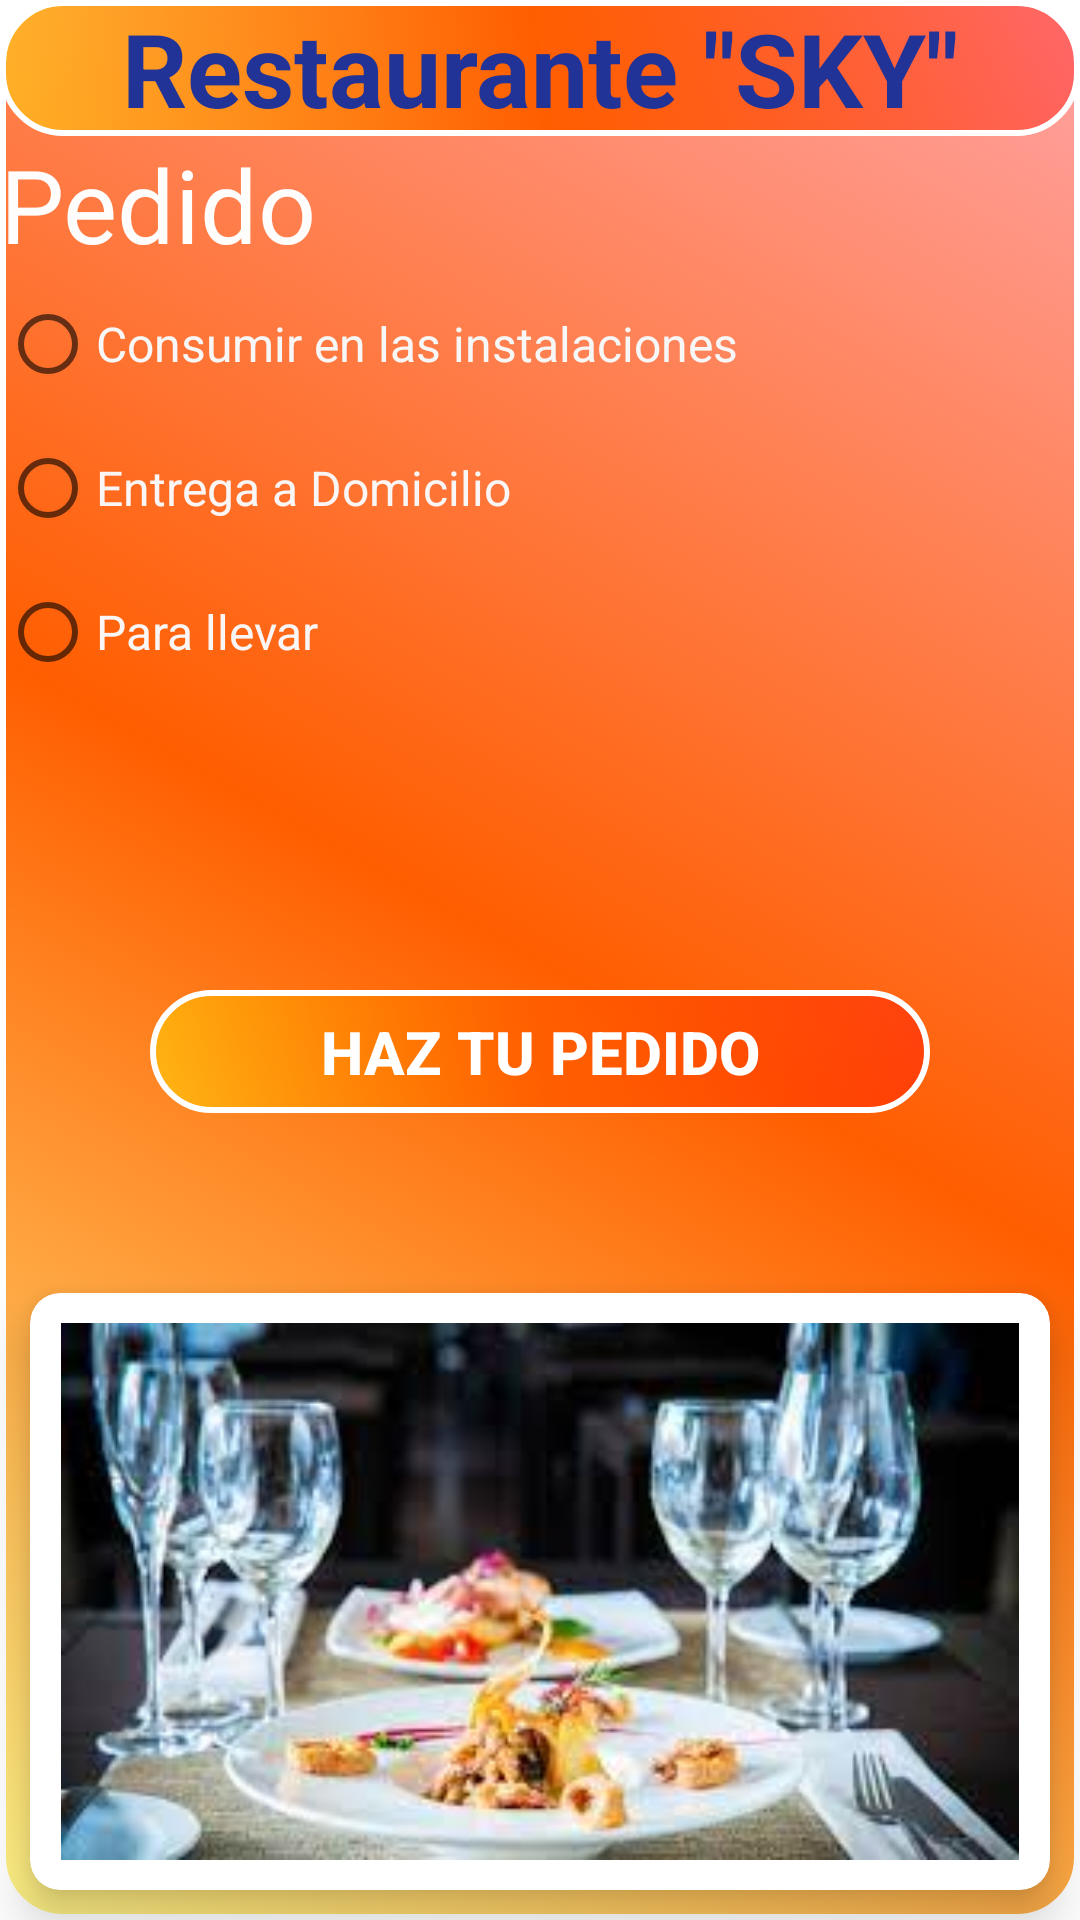

The Android layout XML behind this screen, and the referenced resources:
<!-- AndroidManifest.xml: application theme Theme.Restaurante -->
<!-- res/layout/activity_pedidos.xml -->
<?xml version="1.0" encoding="utf-8"?>
<LinearLayout xmlns:android="http://schemas.android.com/apk/res/android"
    xmlns:app="http://schemas.android.com/apk/res-auto"
    xmlns:tools="http://schemas.android.com/tools"
    android:layout_width="match_parent"
    android:layout_height="match_parent"
    android:orientation="vertical"
    android:background="@drawable/degradado"
    tools:context=".PedidosActivity">

    <TextView
        android:id="@+id/textView"
        android:layout_width="match_parent"
        android:layout_height="wrap_content"
        android:gravity="center"
        android:background="@drawable/degradado"
        android:text="Restaurante &quot;SKY&quot;"
        android:textColor="#213397"
        android:textSize="34sp"
        android:textStyle="bold" />

    <TextView
        android:id="@+id/textView2"
        android:layout_width="match_parent"
        android:layout_height="wrap_content"
        android:text="Pedido"
        android:textColor="#FFFCFC"
        android:textSize="34sp" />

    <RadioGroup
        android:layout_width="match_parent"
        android:layout_height="wrap_content">

        <RadioButton
            android:id="@+id/rbInstalacion"
            android:layout_width="match_parent"
            android:layout_height="wrap_content"
            android:text="Consumir en las instalaciones"
            android:textColor="#F8F7F7"
            android:textSize="16sp" />

        <RadioButton
            android:id="@+id/rbDomicilio"
            android:layout_width="match_parent"
            android:layout_height="wrap_content"
            android:text="Entrega a Domicilio"
            android:textColor="#FAF6F6"
            android:textSize="16sp" />

        <RadioButton
            android:id="@+id/rbLlevar"
            android:layout_width="match_parent"
            android:layout_height="wrap_content"
            android:text="Para llevar"
            android:textColor="#FAF6F6"
            android:textSize="16sp" />
    </RadioGroup>

    <LinearLayout
        android:layout_width="match_parent"
        android:layout_height="wrap_content"
        android:orientation="vertical">

        <TextView
            android:id="@+id/textView3"
            android:layout_width="match_parent"
            android:layout_height="wrap_content"
            android:textAppearance="@style/TextAppearance.AppCompat.Display1" />
    </LinearLayout>

    <Button
        android:id="@+id/btnpedido"
        android:layout_width="match_parent"
        android:layout_height="wrap_content"
        android:layout_margin="50dp"
        android:layout_weight="1"
        android:height="100dp"
        android:background="@drawable/degradado"
        android:onClick="pedido"
        android:text="HAZ TU PEDIDO"
        android:textColor="@color/white"
        android:textSize="20dp"
        android:textStyle="bold"
        app:layout_constraintBottom_toBottomOf="parent"
        app:layout_constraintLeft_toLeftOf="parent"
        app:layout_constraintRight_toRightOf="parent"
        app:layout_constraintTop_toTopOf="parent" />

    <androidx.cardview.widget.CardView
        android:layout_margin="10dp"
        app:cardElevation="10dp"
        app:cardCornerRadius="10dp"
        app:contentPadding="10dp"
        android:layout_width="match_parent"
        android:layout_height="wrap_content">
    <LinearLayout
        android:layout_width="match_parent"
        android:layout_height="wrap_content">
    <ImageView
        android:src="@drawable/galeria1"
        android:layout_weight="2"
        android:adjustViewBounds="true"
        android:layout_width="match_parent"
        android:layout_height="wrap_content" />

    </LinearLayout>
    </androidx.cardview.widget.CardView>

</LinearLayout>
<!-- resources referenced by this layout -->
<resources>
  <color name="white">#FFFFFFFF</color>
  <!-- drawable degradado (drawable) -->
  <?xml version="1.0" encoding="utf-8"?>
  <selector xmlns:android="http://schemas.android.com/apk/res/android">
      <item>
          <shape>
              <gradient
                  android:angle="45"
                  android:startColor="#77FFEA00"
                  android:centerColor="#ff5e00"
                  android:endColor="#5CFF0004"
                  android:type="linear"/>
              <stroke android:width="2dp" android:color="#ffffff" />
              <corners android:radius="20dp" />
          </shape>
      </item>
  
  </selector>
  <!-- drawable galeria1: jpg bitmap (drawable, 10053 bytes) -->
  <style name="Theme.Restaurante" parent="Theme.MaterialComponents.DayNight.DarkActionBar">
          
          <item name="colorPrimary">@android:color/holo_red_dark</item>
          <item name="colorPrimaryVariant">@color/purple_700</item>
          <item name="colorOnPrimary">@color/white</item>
          
          <item name="colorSecondary">@color/teal_200</item>
          <item name="colorSecondaryVariant">@color/teal_700</item>
          <item name="colorOnSecondary">@color/black</item>
          
          <item name="android:statusBarColor">?attr/colorPrimaryVariant</item>
          
      </style>
  <color name="purple_700">#FF3700B3</color>
  <color name="teal_200">#FF03DAC5</color>
  <color name="teal_700">#FF018786</color>
  <color name="black">#FF000000</color>
</resources>
